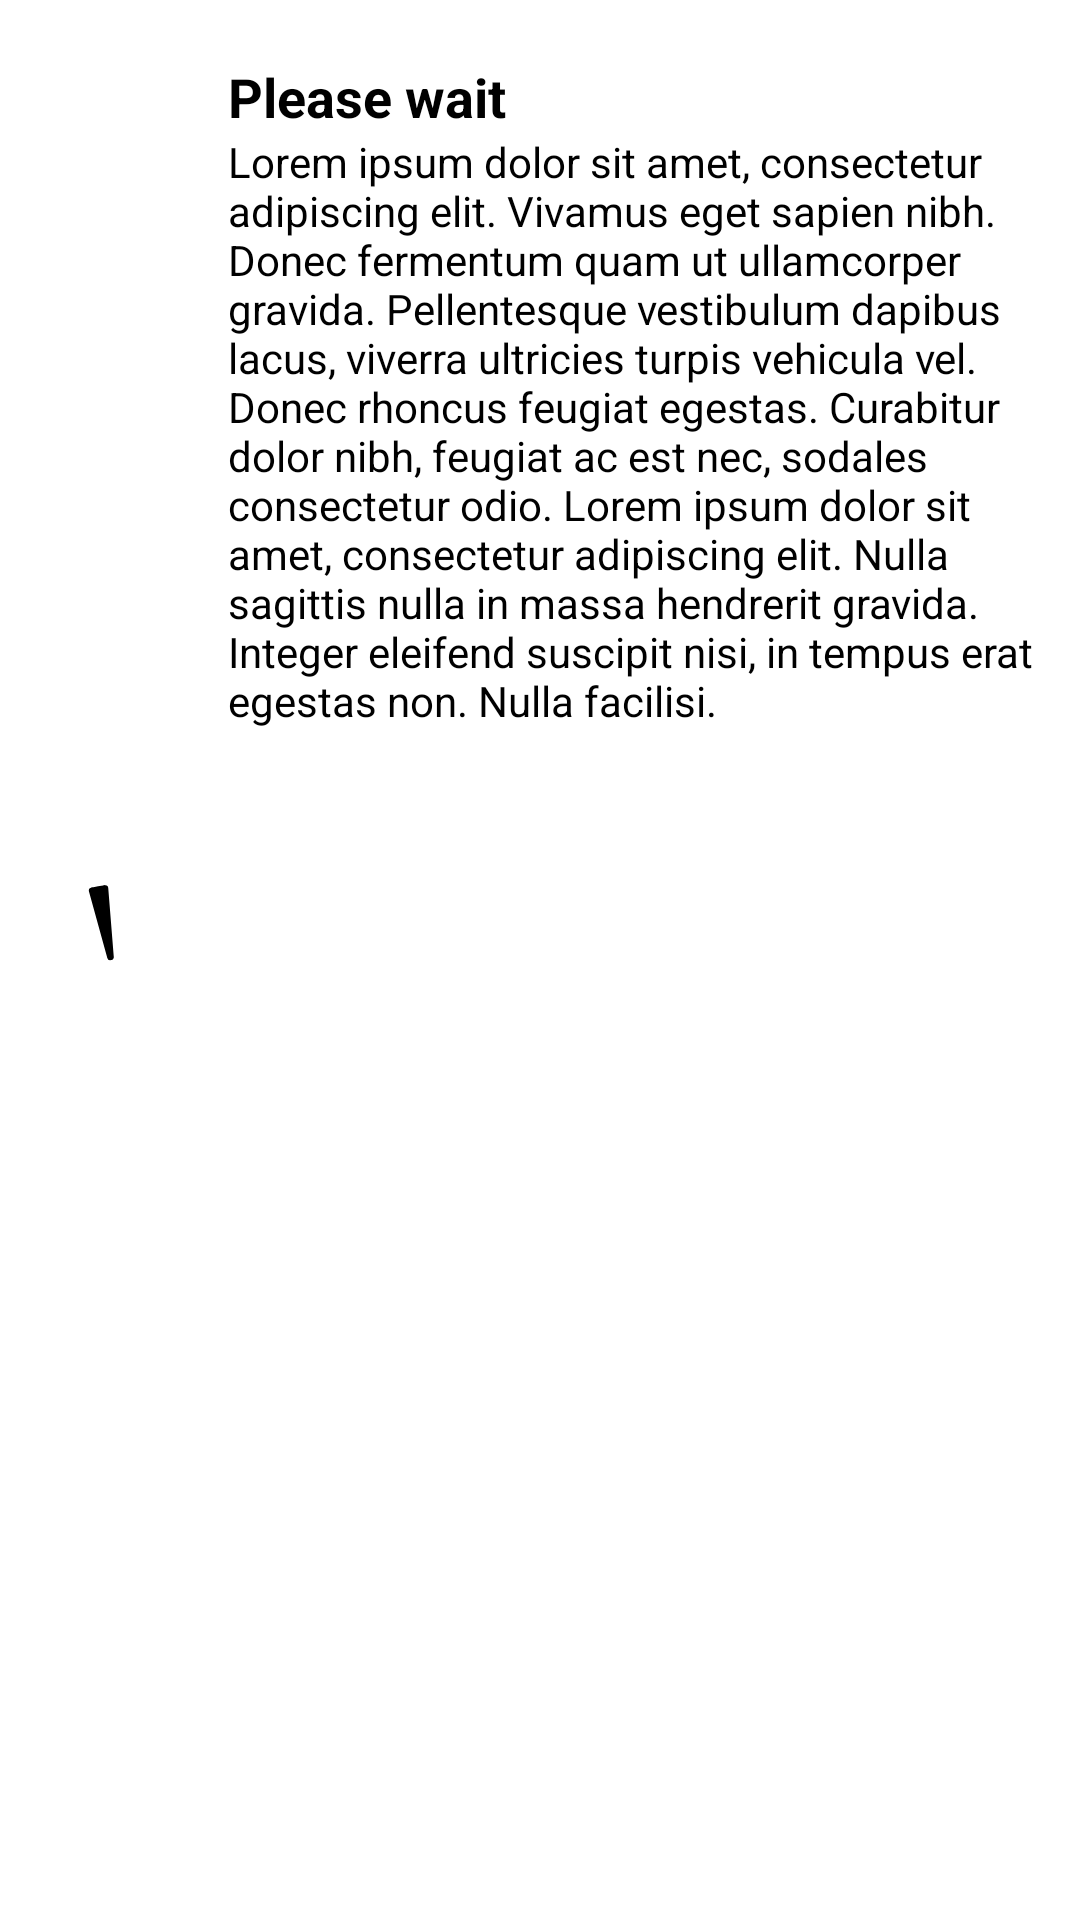

Reconstruct the res/layout file that produces this screen, plus the resources it refers to.
<!-- AndroidManifest.xml: application theme Theme.Fyp -->
<!-- res/layout/layout_progress_dialog.xml -->
<?xml version="1.0" encoding="utf-8"?>
<LinearLayout xmlns:android="http://schemas.android.com/apk/res/android"
    xmlns:app="http://schemas.android.com/apk/res-auto"
    android:layout_width="wrap_content"
    xmlns:tools="http://schemas.android.com/tools"
    tools:viewBindingIgnore="true"
    android:layout_height="wrap_content"
    android:layout_gravity="center"
    android:orientation="horizontal"
    android:background="@drawable/dialog_bg"
    android:paddingVertical="20dp"
    android:paddingHorizontal="8dp">

    <com.google.android.material.progressindicator.CircularProgressIndicator
        android:layout_width="wrap_content"
        android:layout_height="wrap_content"
        android:indeterminate="true"
        android:layout_gravity="center_vertical"
        app:trackThickness="25dp"
        app:indicatorColor="@android:color/black"
        app:trackCornerRadius="1dp"
        />

    <LinearLayout
        android:layout_width="wrap_content"
        android:layout_height="wrap_content"
        android:orientation="vertical">
        <TextView
            android:layout_width="match_parent"
            android:layout_height="wrap_content"
            android:layout_gravity="center_vertical"
            android:layout_marginStart="10dp"
            android:text="@string/please_wait"
            android:textSize="18sp"
            android:textStyle="bold"
            android:textColor="@android:color/black" />
        <TextView
            android:id="@+id/progress_dialog_message"
            android:layout_width="match_parent"
            android:layout_height="wrap_content"
            android:layout_gravity="center_vertical"
            android:layout_marginStart="10dp"
            android:text="@string/lorem_ipsum"
            android:textSize="14sp"
            android:textColor="@android:color/black" />
    </LinearLayout>
</LinearLayout>
<!-- resources referenced by this layout -->
<resources>
  <string name="lorem_ipsum">Lorem ipsum dolor sit amet, consectetur adipiscing elit. Vivamus eget sapien nibh. Donec fermentum quam ut ullamcorper gravida. Pellentesque vestibulum dapibus lacus, viverra ultricies turpis vehicula vel. Donec rhoncus feugiat egestas. Curabitur dolor nibh, feugiat ac est nec, sodales consectetur odio. Lorem ipsum dolor sit amet, consectetur adipiscing elit. Nulla sagittis nulla in massa hendrerit gravida. Integer eleifend suscipit nisi, in tempus erat egestas non. Nulla facilisi.</string>
  <string name="please_wait">Please wait</string>
  <style name="Theme.Fyp" parent="Theme.MaterialComponents.Light.DarkActionBar">
          
          <item name="colorPrimary">@color/purple_500</item>
          <item name="colorPrimaryVariant">@color/purple_700</item>
          <item name="colorOnPrimary">@color/white</item>
          <item name="android:forceDarkAllowed" tools:targetApi="q">false</item>
          
          <item name="colorSecondary">@color/teal_200</item>
          <item name="colorSecondaryVariant">@color/teal_700</item>
          <item name="colorOnSecondary">@color/black</item>
          
          <item name="android:statusBarColor" tools:targetApi="l">?attr/colorPrimaryVariant</item>
      </style>
  <!-- not gathered from this repository: default colours our renderer supplied (Android Studio template values) -->
  <color name="purple_500">#FF6200EE</color>
  <color name="purple_700">#FF3700B3</color>
  <color name="teal_200">#FF03DAC5</color>
  <color name="teal_700">#FF018786</color>
  <color name="black">#FF000000</color>
  <color name="white">#FFFFFFFF</color>
</resources>
